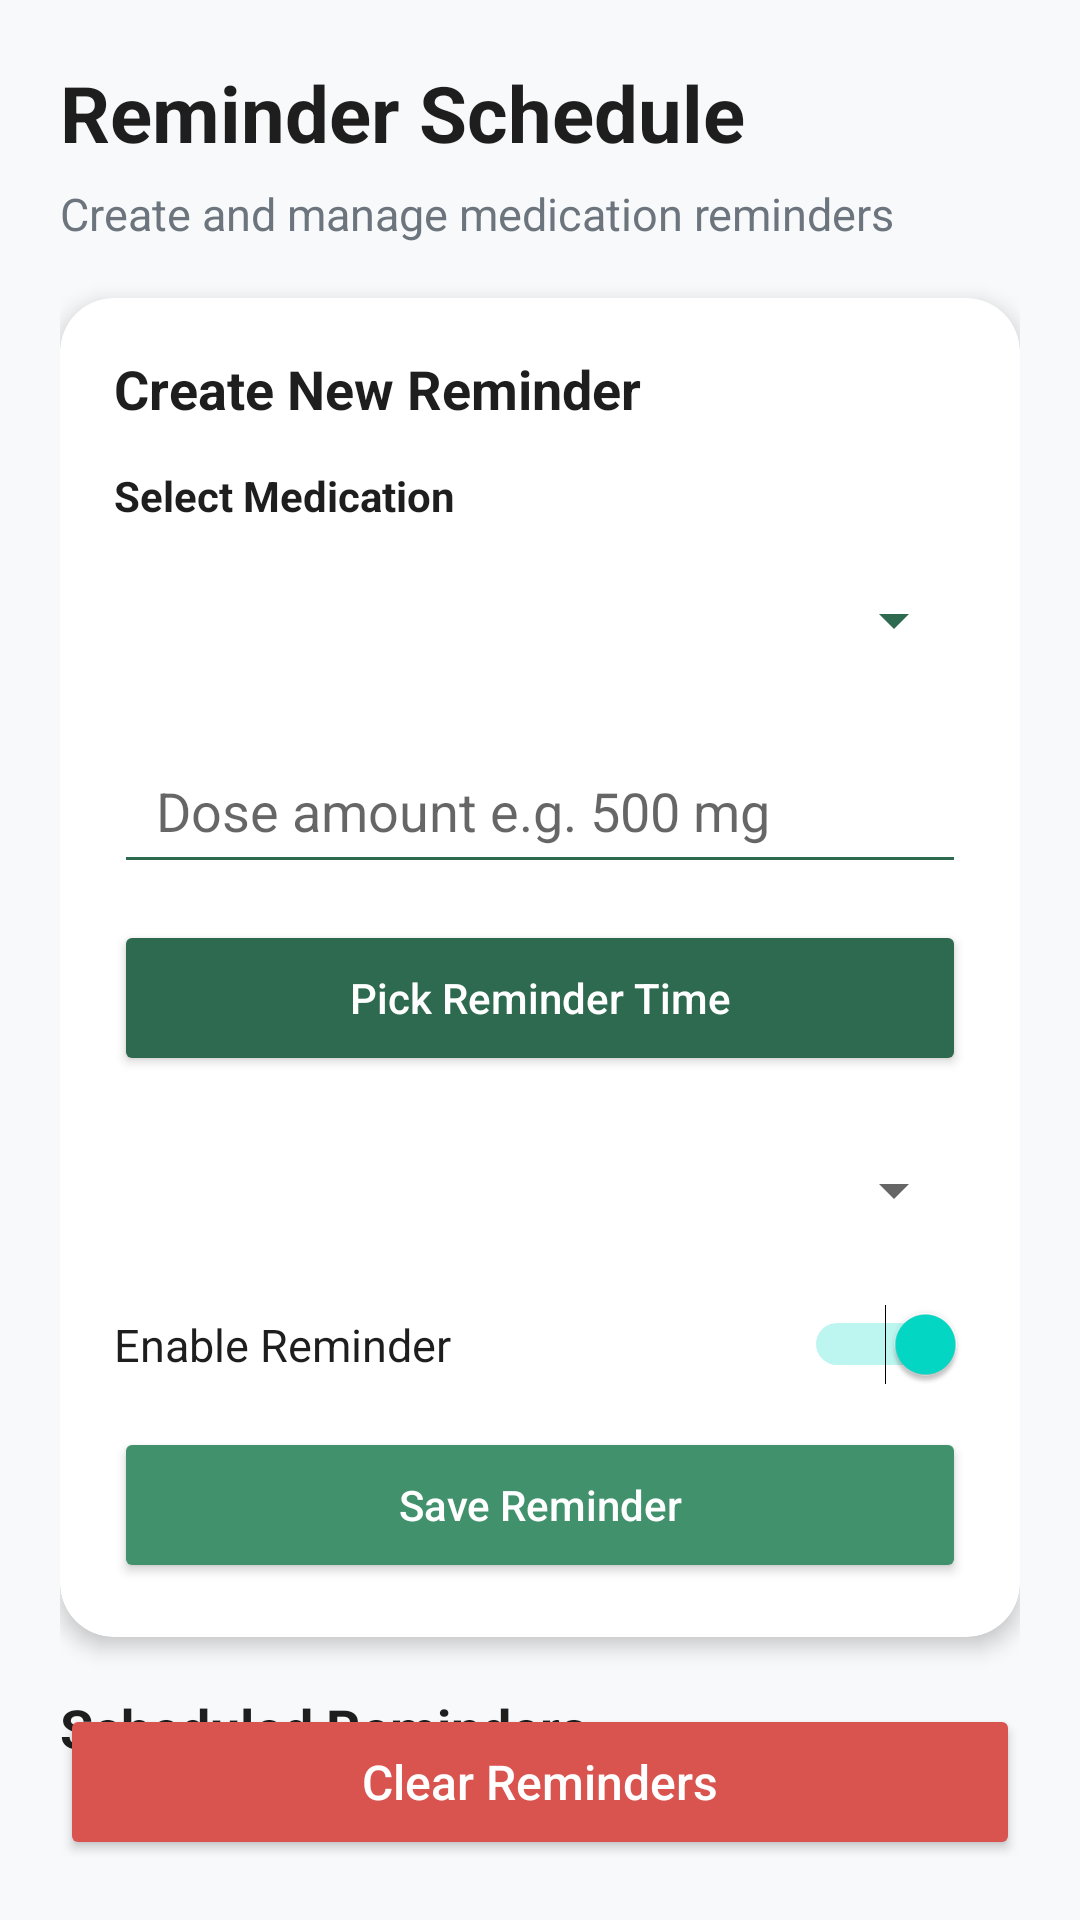

Here is an Android app screen rendered from its layout file. Give the layout XML and the strings, colors and styles it references.
<!-- AndroidManifest.xml: application theme Theme.Remedi -->
<!-- res/layout/reminder_schedule_fragment.xml -->
<?xml version="1.0" encoding="utf-8"?>
<androidx.constraintlayout.widget.ConstraintLayout
    xmlns:android="http://schemas.android.com/apk/res/android"
    xmlns:app="http://schemas.android.com/apk/res-auto"
    xmlns:tools="http://schemas.android.com/tools"
    android:layout_width="match_parent"
    android:layout_height="match_parent"
    android:background="#F8F9FA"
    android:padding="20dp"
    tools:context=".ui.reminderschedule.ReminderScheduleFragment">

    
    <TextView
        android:id="@+id/tvReminderScheduleTitle"
        android:layout_width="0dp"
        android:layout_height="wrap_content"
        android:text="Reminder Schedule"
        android:textColor="#1E1E1E"
        android:textSize="26sp"
        android:textStyle="bold"
        app:layout_constraintTop_toTopOf="parent"
        app:layout_constraintStart_toStartOf="parent"
        app:layout_constraintEnd_toEndOf="parent" />

    
    <TextView
        android:id="@+id/tvReminderScheduleSubtitle"
        android:layout_width="0dp"
        android:layout_height="wrap_content"
        android:layout_marginTop="6dp"
        android:text="Create and manage medication reminders"
        android:textColor="#6C757D"
        android:textSize="15sp"
        app:layout_constraintTop_toBottomOf="@id/tvReminderScheduleTitle"
        app:layout_constraintStart_toStartOf="parent"
        app:layout_constraintEnd_toEndOf="parent" />

    
    <androidx.cardview.widget.CardView
        android:id="@+id/cardReminderInput"
        android:layout_width="0dp"
        android:layout_height="wrap_content"
        android:layout_marginTop="18dp"
        app:cardCornerRadius="18dp"
        app:cardElevation="4dp"
        app:cardBackgroundColor="#FFFFFF"
        app:layout_constraintTop_toBottomOf="@id/tvReminderScheduleSubtitle"
        app:layout_constraintStart_toStartOf="parent"
        app:layout_constraintEnd_toEndOf="parent">

        <LinearLayout
            android:layout_width="match_parent"
            android:layout_height="wrap_content"
            android:orientation="vertical"
            android:padding="18dp">

            <TextView
                android:id="@+id/tvCreateReminderLabel"
                android:layout_width="wrap_content"
                android:layout_height="wrap_content"
                android:text="Create New Reminder"
                android:textColor="#1E1E1E"
                android:textSize="18sp"
                android:textStyle="bold" />

            <TextView
                android:id="@+id/tvMedicationLabel"
                android:layout_width="wrap_content"
                android:layout_height="wrap_content"
                android:layout_marginTop="14dp"
                android:text="Select Medication"
                android:textColor="#1E1E1E"
                android:textSize="14sp"
                android:textStyle="bold" />

            <Spinner
                android:id="@+id/spinnerMedication"
                android:layout_width="match_parent"
                android:layout_height="52dp"
                android:layout_marginTop="6dp"
                android:backgroundTint="#2D6A4F"
                android:paddingStart="14dp"
                android:paddingEnd="14dp" />

            <EditText
                android:id="@+id/etDoseAmount"
                android:layout_width="match_parent"
                android:layout_height="52dp"
                android:layout_marginTop="10dp"
                android:hint="Dose amount e.g. 500 mg"
                android:inputType="text"
                android:paddingStart="14dp"
                android:paddingEnd="14dp"
                android:backgroundTint="#2D6A4F" />

            <Button
                android:id="@+id/btnPickTime"
                android:layout_width="match_parent"
                android:layout_height="52dp"
                android:layout_marginTop="12dp"
                android:text="Pick Reminder Time"
                android:textAllCaps="false"
                android:textColor="#FFFFFF"
                android:backgroundTint="#2D6A4F"
                app:cornerRadius="14dp" />

            <Spinner
                android:id="@+id/spinnerRepeat"
                android:layout_width="match_parent"
                android:layout_height="52dp"
                android:layout_marginTop="12dp" />

            <Switch
                android:id="@+id/switchReminderEnabled"
                android:layout_width="match_parent"
                android:layout_height="wrap_content"
                android:layout_marginTop="12dp"
                android:text="Enable Reminder"
                android:textColor="#1E1E1E"
                android:textSize="15sp"
                android:checked="true" />

            <Button
                android:id="@+id/btnSaveReminder"
                android:layout_width="match_parent"
                android:layout_height="52dp"
                android:layout_marginTop="14dp"
                android:text="Save Reminder"
                android:textAllCaps="false"
                android:textColor="#FFFFFF"
                android:backgroundTint="#40916C"
                app:cornerRadius="14dp" />

        </LinearLayout>

    </androidx.cardview.widget.CardView>

    
    <TextView
        android:id="@+id/tvScheduledRemindersTitle"
        android:layout_width="0dp"
        android:layout_height="wrap_content"
        android:layout_marginTop="18dp"
        android:text="Scheduled Reminders"
        android:textColor="#1E1E1E"
        android:textSize="18sp"
        android:textStyle="bold"
        app:layout_constraintTop_toBottomOf="@id/cardReminderInput"
        app:layout_constraintStart_toStartOf="parent"
        app:layout_constraintEnd_toEndOf="parent" />

    
    <androidx.recyclerview.widget.RecyclerView
        android:id="@+id/rvReminderSchedule"
        android:layout_width="0dp"
        android:layout_height="0dp"
        android:layout_marginTop="12dp"
        android:clipToPadding="false"
        android:paddingBottom="12dp"
        app:layout_constraintTop_toBottomOf="@id/tvScheduledRemindersTitle"
        app:layout_constraintBottom_toTopOf="@id/btnClearReminders"
        app:layout_constraintStart_toStartOf="parent"
        app:layout_constraintEnd_toEndOf="parent"
        tools:listitem="@layout/item_reminder_schedule" />

    
    <TextView
        android:id="@+id/tvEmptyReminders"
        android:layout_width="0dp"
        android:layout_height="wrap_content"
        android:text="No reminders scheduled yet"
        android:textColor="#888888"
        android:textSize="16sp"
        android:gravity="center"
        android:visibility="gone"
        app:layout_constraintTop_toTopOf="@id/rvReminderSchedule"
        app:layout_constraintBottom_toBottomOf="@id/rvReminderSchedule"
        app:layout_constraintStart_toStartOf="@id/rvReminderSchedule"
        app:layout_constraintEnd_toEndOf="@id/rvReminderSchedule" />

    
    <Button
        android:id="@+id/btnClearReminders"
        android:layout_width="0dp"
        android:layout_height="52dp"
        android:text="Clear Reminders"
        android:textAllCaps="false"
        android:textSize="16sp"
        android:textColor="#FFFFFF"
        android:backgroundTint="#D9534F"
        app:cornerRadius="14dp"
        app:layout_constraintBottom_toBottomOf="parent"
        app:layout_constraintStart_toStartOf="parent"
        app:layout_constraintEnd_toEndOf="parent" />

</androidx.constraintlayout.widget.ConstraintLayout>
<!-- res/layout/item_reminder_schedule.xml (included above) -->
<?xml version="1.0" encoding="utf-8"?>
<androidx.cardview.widget.CardView
    xmlns:android="http://schemas.android.com/apk/res/android"
    xmlns:app="http://schemas.android.com/apk/res-auto"
    android:layout_width="match_parent"
    android:layout_height="wrap_content"
    android:layout_marginBottom="12dp"
    app:cardCornerRadius="16dp"
    app:cardElevation="3dp"
    app:cardBackgroundColor="#FFFFFF">

    <LinearLayout
        android:layout_width="match_parent"
        android:layout_height="wrap_content"
        android:orientation="horizontal"
        android:padding="16dp"
        android:gravity="center_vertical">

        <TextView
            android:id="@+id/tvReminderIcon"
            android:layout_width="48dp"
            android:layout_height="48dp"
            android:gravity="center"
            android:text="⏰"
            android:textSize="26sp"
            android:background="#E9F5EF" />

        <LinearLayout
            android:layout_width="0dp"
            android:layout_height="wrap_content"
            android:layout_marginStart="14dp"
            android:layout_weight="1"
            android:orientation="vertical">

            <TextView
                android:id="@+id/tvReminderMedicineName"
                android:layout_width="wrap_content"
                android:layout_height="wrap_content"
                android:text="Medicine Name"
                android:textColor="#1E1E1E"
                android:textSize="17sp"
                android:textStyle="bold" />

            <TextView
                android:id="@+id/tvReminderDose"
                android:layout_width="wrap_content"
                android:layout_height="wrap_content"
                android:layout_marginTop="3dp"
                android:text="Dose amount"
                android:textColor="#6C757D"
                android:textSize="14sp" />

            <TextView
                android:id="@+id/tvReminderTimeRepeat"
                android:layout_width="wrap_content"
                android:layout_height="wrap_content"
                android:layout_marginTop="3dp"
                android:text="Time and repeat"
                android:textColor="#888888"
                android:textSize="13sp" />

        </LinearLayout>

        <TextView
            android:id="@+id/tvReminderStatus"
            android:layout_width="wrap_content"
            android:layout_height="wrap_content"
            android:text="Enabled"
            android:textColor="#2D6A4F"
            android:textSize="13sp"
            android:textStyle="bold"
            android:background="#E9F5EF"
            android:paddingStart="10dp"
            android:paddingEnd="10dp"
            android:paddingTop="6dp"
            android:paddingBottom="6dp" />

    </LinearLayout>

</androidx.cardview.widget.CardView>
<!-- resources referenced by this layout -->
<resources>
  <style name="Theme.Remedi" parent="Base.Theme.Remedi" />
  <style name="Base.Theme.Remedi" parent="Theme.MaterialComponents.DayNight.NoActionBar">
          
          
      </style>
</resources>
